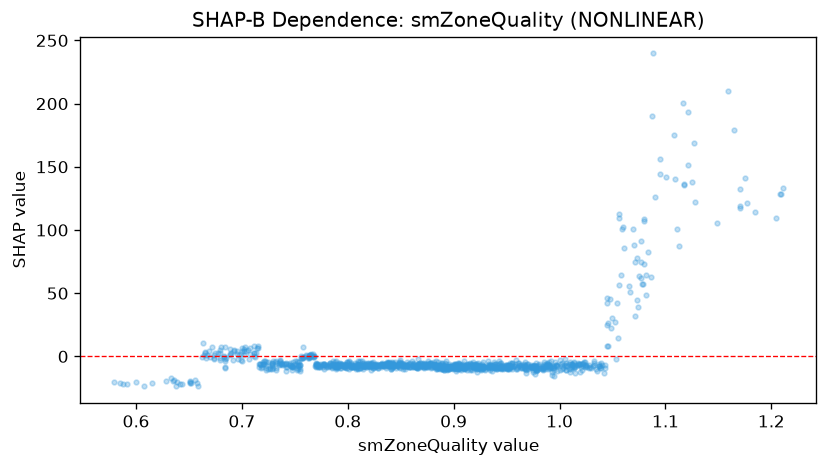

The data file committed next to this chart (first rows):
feature_value, shap_value
0.834, -6.965
0.952, -6.622
0.925, -6.567
0.882, -7.798
0.758, -0.09481
0.799, -9.096
0.821, -8.654
0.873, -7.371
0.934, -10.72
0.994, -7.357
0.89, -9.558
0.774, -8.375
0.894, -9.864
0.926, -10.51
0.794, -8.956
0.89, -8.794
0.863, -8.072
0.928, -9.615
0.984, -8.935
1.06, 102.1
1.052, 27.45
0.944, -8.304
0.974, -8.709
0.951, -9.838
1.002, -10.13
1.045, 24.52
1.024, -8.17
1.039, -9.393
1.038, -9.558
0.923, -9.185
1.034, -9.623
0.898, -9.051
0.814, -7.999
0.871, -6.634
0.789, -8.343
0.664, 0.7444
0.679, -1.559
0.699, -2.946
0.768, 0.3983
0.662, -0.1204
0.829, -6.907
0.989, -8.175
1.02, -8.729
0.782, -7.656
0.991, -7.958
0.947, -10.19
0.848, -8.053
0.893, -9.208
0.809, -8.79
0.926, -10.01
0.884, -7.198
0.886, -6.939
0.81, -9.28
1.042, -12.98
1.211, 133.6
1.002, -5.533
1.032, -7.279
1.073, 77.5
0.904, -5.528
1.077, 74.38
... 1,068 more rows
